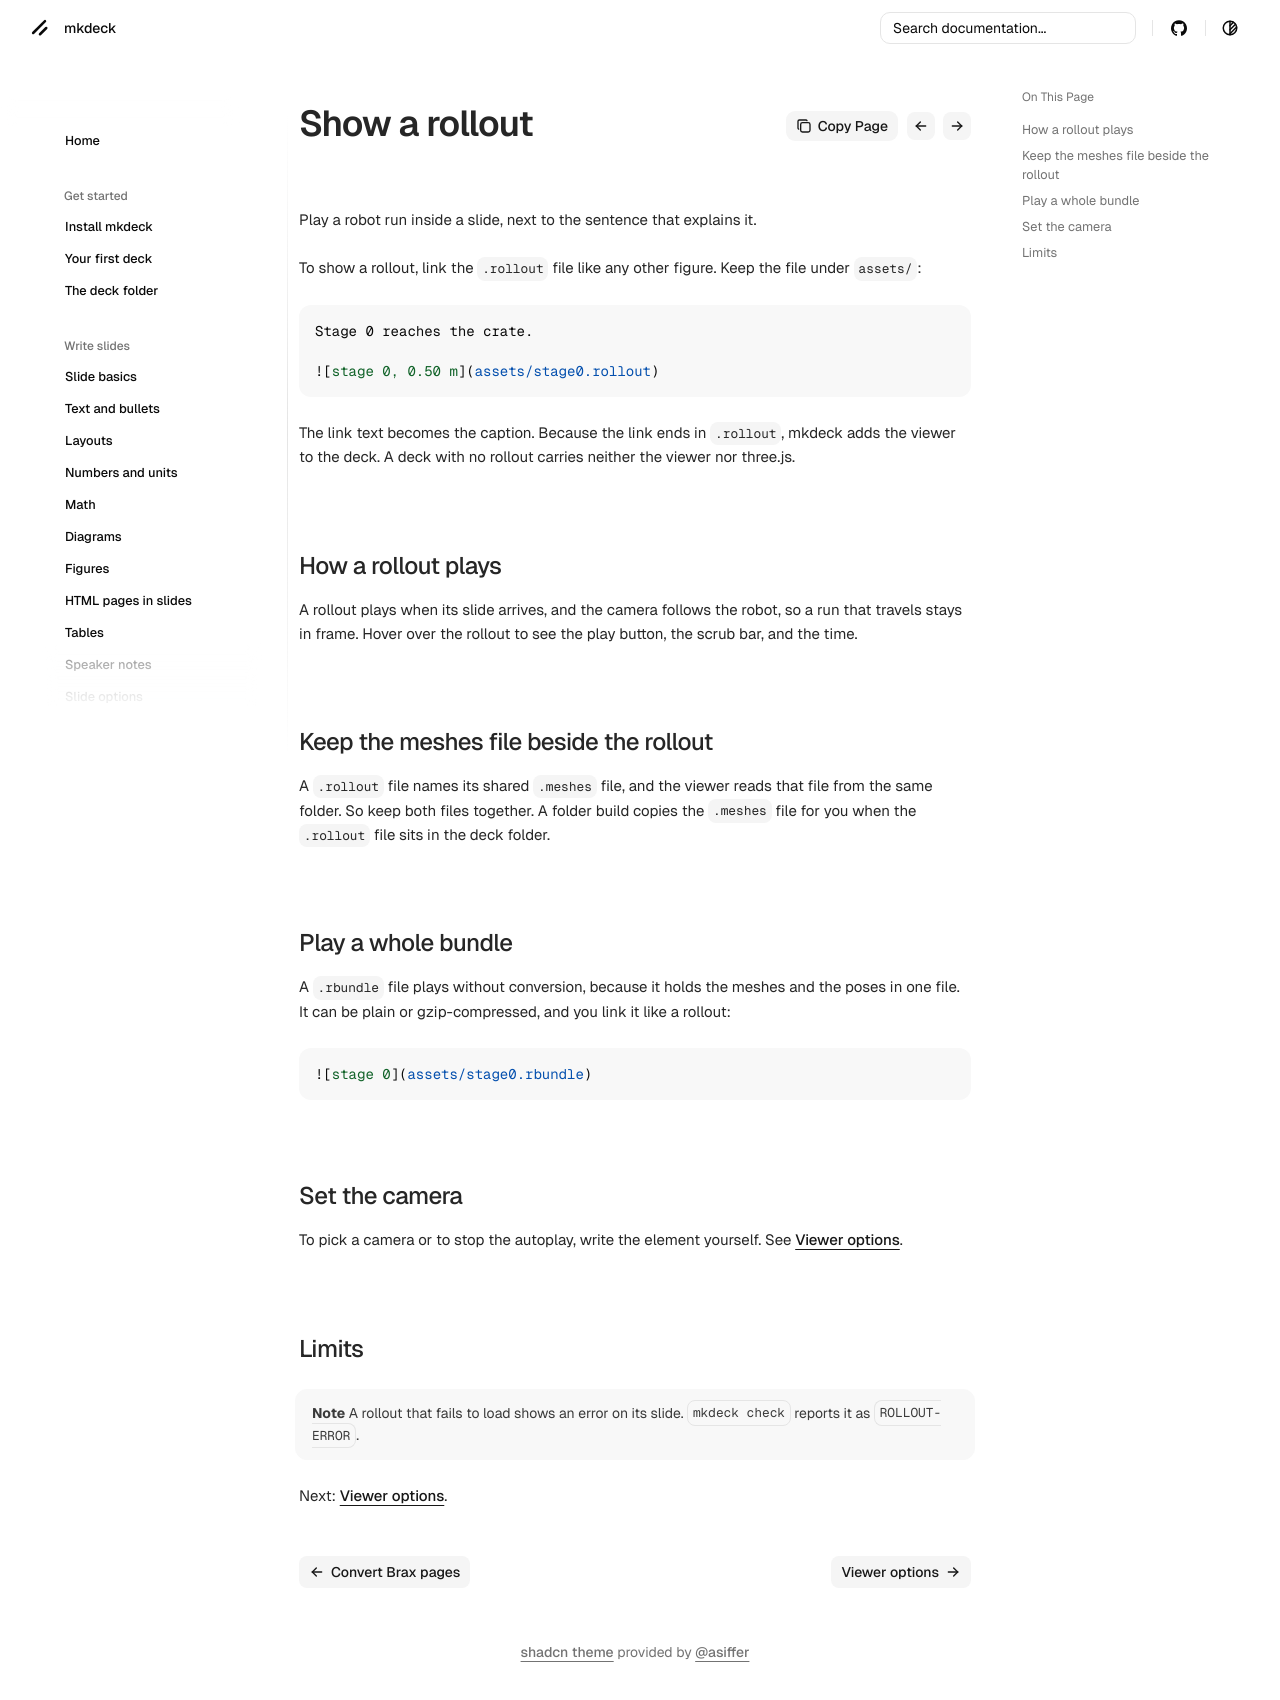

repository: senthurayyappan/mkdeck · page: robots/show-a-rollout/index.html · generator: mkdocs

# Show a rollout

Play a robot run inside a slide, next to the sentence that explains it.

To show a rollout, link the `.rollout` file like any other figure. Keep the file under `assets/`:

```markdown
Stage 0 reaches the crate.

![stage 0, 0.50 m](assets/stage0.rollout)
```

The link text becomes the caption. Because the link ends in `.rollout`, mkdeck adds the viewer to the deck. A deck with no rollout carries neither the viewer nor three.js.

## How a rollout plays

A rollout plays when its slide arrives, and the camera follows the robot, so a run that travels stays in frame. Hover over the rollout to see the play button, the scrub bar, and the time.

## Keep the meshes file beside the rollout

A `.rollout` file names its shared `.meshes` file, and the viewer reads that file from the same folder. So keep both files together. A folder build copies the `.meshes` file for you when the `.rollout` file sits in the deck folder.

## Play a whole bundle

A `.rbundle` file plays without conversion, because it holds the meshes and the poses in one file. It can be plain or gzip-compressed, and you link it like a rollout:

```markdown
![stage 0](assets/stage0.rbundle)
```

## Set the camera

To pick a camera or to stop the autoplay, write the element yourself. See [Viewer options](viewer-options.md).

## Limits

!!! note
    A rollout that fails to load shows an error on its slide. `mkdeck check` reports it as `ROLLOUT-ERROR`.

Next: [Viewer options](viewer-options.md).
